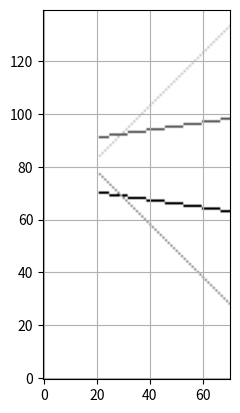

Generate this figure with matplotlib:
import numpy as np
import matplotlib.pyplot as plt

def my_bresenham_line(x0, y0, x1, y1):
    print(f" {x0, y0, x1, y1 =}")
    dx = abs(x1 - x0)
    dy = abs(y1 - y0)

    points_len = max(dx, dy) + 1
    points = np.zeros(shape=(points_len, 2), dtype=np.int32)
    #points[-1,0] = x1
    #points[-1, 1] = y1
    sx = 1 if x0 < x1 else -1
    sy = 1 if y0 < y1 else -1
    err = dx - dy

    if dx >= dy:
        __brezenham_loop__(points, points_len, x0,y0, dx, dy,sx,sy, 0,1)
    else:
        __brezenham_loop__(points, points_len, y0, x0, dy, dx, sy, sx, 1, 0)

    return points

def __brezenham_loop__(points, points_len, x,y, dx, dy,sx,sy, xpos,ypos):
    err = dx- dy
    for n in range(points_len):
        points[n, xpos] = x
        points[n, ypos] = y
        print(f"{x,y=}")
        # Calculate the error term for the next step
        e2 =  err + err
        if e2 < dx:
            err += dx
            y += sy

        err -= dy
        x += sx

def my_bresenham_line_vectors(x0, y0, x1, y1):
    print(f" {x0, y0, x1, y1 =}")
    #dxs = x1 - x0
    dx = abs(x1 - x0)
    dy0_sing = y1-y0
    dy0 = np.abs(dy0_sing)
    if np.all(dx >=dy0):
        return my_bresenham_line_vectors_big_dx(x0,y0,x1,dx,dy0,dy0_sing)


    y = np.copy(y0)

    sx = 1 if x0 < x1 else -1

    #ystep = np.round(dy/max(dx,1)).astype(int)

    sy0 = np.sign(dy0_sing) * np.round(dy0/max(dx,1)).astype(int)

    #sy[2] = -3
    all_d = dx*sy0
    dys = dy0_sing-all_d
    dy = np.abs(dys)
    assert all(dy < dx)
    sy = np.sign(dys)
    print(f"{dy0_sing=}")
    print(f"{dys=}")
    print(f"{sy=}")
    err = dx - dy
    #now, dx > dys2
    err = dx-dy

    points_len = dx + 1
    points = np.zeros(shape=(points_len, len(y0)), dtype=np.int32)

    for n in range(points_len):
        points[n] = y
        x0 += sx

        y +=sy0

        ed =  err+err
        indices = ed < dx

        err[indices] += dx
        y[indices] += sy[indices]
        err-= dy







    return points

def my_bresenham_line_vectors_big_dx(x0, y0, x1, dx,dy,dys):
    #print(f"my_bresenham_line_vectors_big_dx: {x0, y0, x1, y1 =}")
    y = np.copy(y0)

    #points[-1,0] = x1
    #points[-1, 1] = y1
    sx = 1 if x0 < x1 else -1

    #ystep = np.round(dy/max(dx,1)).astype(int)

    sy = np.sign(dys)

    #sy[2] = -2
    print(f"{dys=}")
    print(f"{sy=}")
    err = dx - dy

    points_len = dx + 1
    points = np.zeros(shape=(points_len, len(y)), dtype=np.int32)

    for n in range(points_len):
        points[n] = y
        x0 += sx
        ed =  err+err
        indices = ed < dx
        err[indices] += dx
        y[indices] += sy[indices]
        err-= dy
    return points

def myrange(a,b,step=1):
    if a <= b:
        return range(a,b+1,step)
    return range(a, b-1, -step)


scale = 1*7


# Example usage:
#x0, y0 = np.array((0,0,0)), np.array((90,40,190))
#x1, y1 = np.array((30,30,30)), np.array((100,110,120))
x0, y0 = 10*scale, np.array((9,4,19,14))*scale
x1, y1 = 3*scale, np.array((10,11,12,13))*scale
line_points = my_bresenham_line_vectors(x0, y0, x1, y1)




# Plot the line using matplotlib
grid_size = (20*scale,max(x0,x1)+1)
grid = np.zeros(grid_size)

colors = [1,0.5, 0.3,0.7]

for k,x in enumerate(myrange(x0,x1)):
    vy = line_points[k]
    #print(f" {vy=}")
    for n, y in enumerate(vy):
        grid[y, x] = colors[n]  # Set the pixel at each point
print(f" {line_points[-1]=}")
print(f" {y1=}")

plt.imshow(grid, cmap='Greys', origin='lower')
plt.grid(True)
plt.show()
